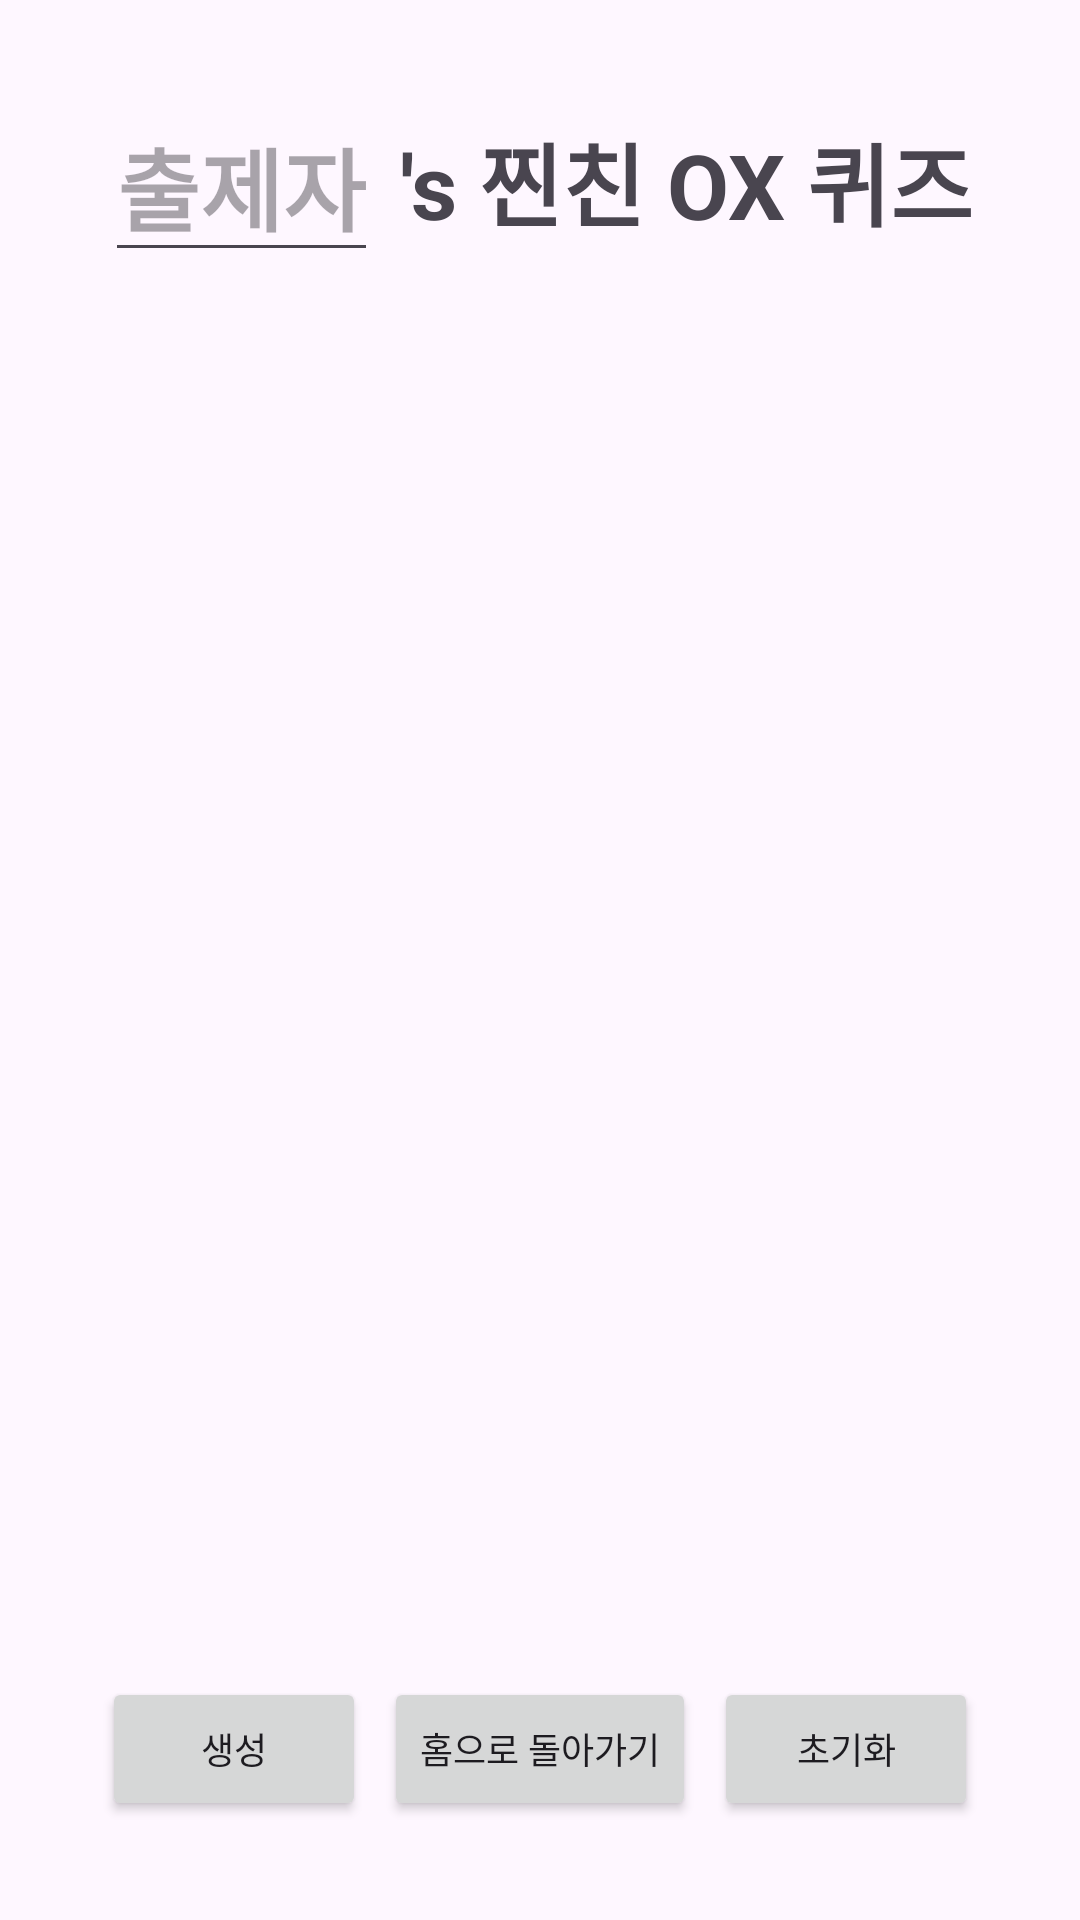

This screen was rendered from an Android layout file. Write that file and the resources it references.
<!-- AndroidManifest.xml: application theme Theme.Quiz -->
<!-- res/layout/activity_create.xml -->
<?xml version="1.0" encoding="utf-8"?>
<LinearLayout xmlns:android="http://schemas.android.com/apk/res/android"
    xmlns:app="http://schemas.android.com/apk/res-auto"
    xmlns:tools="http://schemas.android.com/tools"
    android:layout_width="match_parent"
    android:layout_height="match_parent"
    android:orientation="vertical"
    android:padding="20dp"
    tools:context=".MainActivity">

    
    <LinearLayout
        android:layout_width="match_parent"
        android:layout_height="wrap_content"
        android:orientation="horizontal"
        android:gravity="center"
        android:layout_margin="10dp">
    <EditText
        android:id="@+id/creatorName"
        android:layout_width="wrap_content"
        android:layout_height="wrap_content"
        android:hint="출제자"
        android:inputType="text"
        android:imeOptions="actionDone"
        android:textStyle="bold"
        android:textSize="30dp" />

    <TextView
        android:layout_width="wrap_content"
        android:layout_height="wrap_content"
        android:text=" 's 찐친 OX 퀴즈"
        android:textStyle="bold"
        android:textSize="30dp" />
    </LinearLayout>
    

    
    <androidx.recyclerview.widget.RecyclerView
        android:id="@+id/recyclerViewQuestions"
        android:layout_width="match_parent"
        android:layout_height="0dp"
        android:layout_weight="1"
        android:layout_marginTop="20dp"/>
    

    <LinearLayout
        android:layout_width="match_parent"
        android:layout_height="wrap_content"
        android:orientation="horizontal"
        android:gravity="center"
        android:padding="10dp">
        <Button
            android:id="@+id/submitBtn"
            android:layout_width="wrap_content"
            android:layout_height="wrap_content"
            android:text="생성"
            android:textSize="12dp"
            android:layout_margin="3dp"/>
        <Button
            android:id="@+id/mainBtn"
            android:layout_width="wrap_content"
            android:layout_height="wrap_content"
            android:text="홈으로 돌아가기"
            android:textSize="12dp"
            android:layout_margin="3dp"/>
        <Button
            android:id="@+id/resetBtn"
            android:layout_width="wrap_content"
            android:layout_height="wrap_content"
            android:text="초기화"
            android:textSize="12dp"
            android:layout_margin="3dp"/>
    </LinearLayout>

</LinearLayout>
<!-- resources referenced by this layout -->
<resources>
  <style name="Theme.Quiz" parent="Base.Theme.Quiz">
      </style>
  <style name="Base.Theme.Quiz" parent="Theme.Material3.DayNight.NoActionBar">
          
          
          
          <item name="colorPrimary">#F3F2DD</item>
          <item name="strokeWidth">2dp</item>
          <item name="strokeColor">#27272A</item>
      </style>
</resources>
